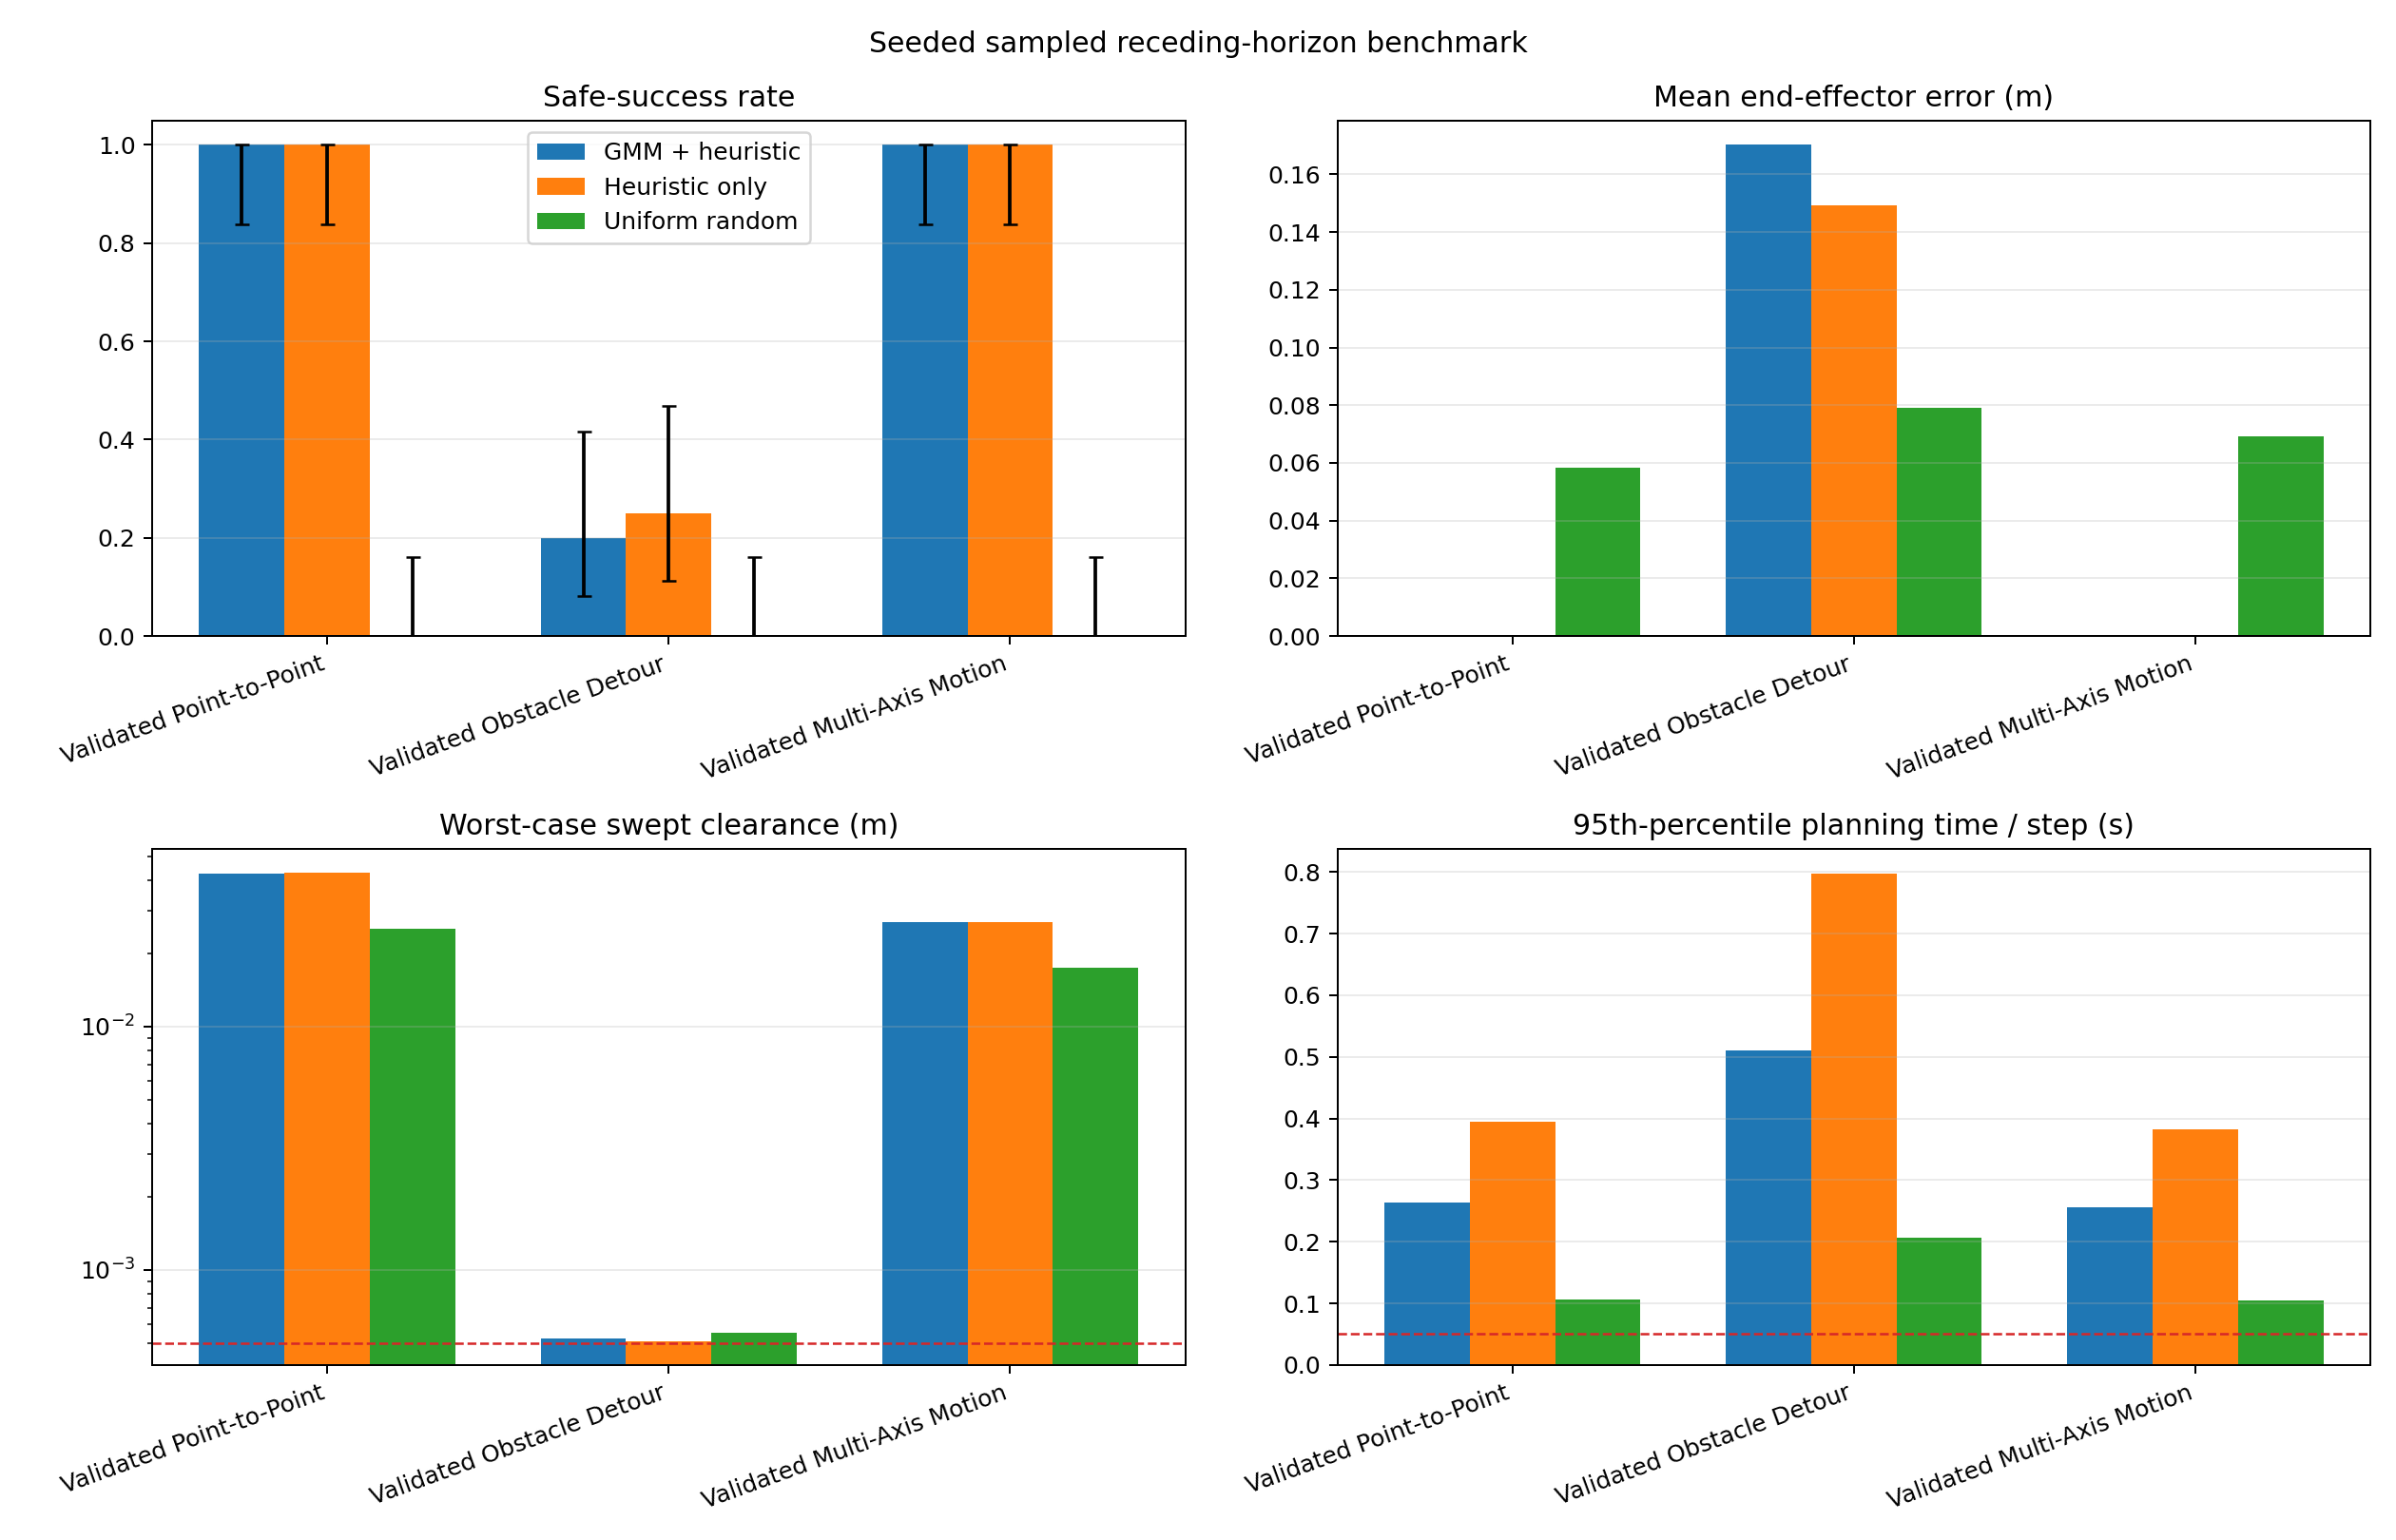

Values plotted in this chart, from the file beside it:
mode, scenario, runs, success_rate, goal_reached_rate, reached_goal_tolerance_rate, completed_dwell_rate, safe_success_rate, collision_failure_rate, safe_success_count, safe_success_rate_ci95_lower, safe_success_rate_ci95_upper, final_angular_error_l2_rad_mean, final_angular_error_l2_rad_std, final_prismatic_error_m_mean, final_prismatic_error_m_std, normalized_configuration_error_mean, normalized_configuration_error_std, end_effector_error_m_mean, end_effector_error_m_std, end_effector_path_length_m_mean, end_effector_path_length_m_std, mean_selected_horizon_cost_mean, mean_selected_horizon_cost_std
gmm_heuristic, Validated Multi-Axis Motion, 20, 1.0, 1.0, 1.0, 1.0, 1.0, 0.0, 20, 0.8389, 1.0, 0.0, 0.0, 0.0, 0.0, 0.0, 0.0, 0.0, 0.0, 0.517, 0.0009273, 3.75, 0.001756
gmm_heuristic, Validated Obstacle Detour, 20, 0.2, 0.2, 0.2, 0.2, 0.2, 0.0, 4, 0.08066, 0.416, 0.3624, 0.1854, 0.0008795, 0.001139, 0.06656, 0.03662, 0.1702, 0.08716, 2.141, 0.5267, 10.03, 1.988
gmm_heuristic, Validated Point-to-Point, 20, 1.0, 1.0, 1.0, 1.0, 1.0, 0.0, 20, 0.8389, 1.0, 0.0003675, 0.001602, 7.084910412719966e-05, 0.0003088, 0.001775, 0.007737, 0.000133, 0.0005798, 0.2961, 0.003695, 0.481, 0.01338
heuristic, Validated Multi-Axis Motion, 20, 1.0, 1.0, 1.0, 1.0, 1.0, 0.0, 20, 0.8389, 1.0, 0.0, 0.0, 0.0, 0.0, 0.0, 0.0, 0.0, 0.0, 0.5168, 0.0008906, 3.749, 0.0002688
heuristic, Validated Obstacle Detour, 20, 0.25, 0.25, 0.25, 0.25, 0.25, 0.0, 5, 0.1119, 0.4687, 0.324, 0.195, 0.0005505, 0.000773, 0.05931, 0.03572, 0.1494, 0.09238, 2.597, 0.3753, 9.906, 1.216
heuristic, Validated Point-to-Point, 20, 1.0, 1.0, 1.0, 1.0, 1.0, 0.0, 20, 0.8389, 1.0, 0.0, 0.0, 0.0, 0.0, 0.0, 0.0, 0.0, 0.0, 0.2949, 0.0004988, 0.4838, 7.938346426891976e-05
uniform, Validated Multi-Axis Motion, 20, 0.0, 0.0, 0.3, 0.0, 0.0, 0.0, 0, 0.0, 0.1611, 0.1972, 0.09473, 0.004782, 0.002762, 0.1357, 0.06249, 0.06936, 0.03707, 2.773, 0.05418, 4.383, 0.8164
uniform, Validated Obstacle Detour, 20, 0.0, 0.0, 0.05, 0.0, 0.0, 0.0, 0, 0.0, 0.1611, 0.2719, 0.1469, 0.009559, 0.004017, 0.255, 0.09578, 0.07903, 0.06291, 2.814, 0.05219, 9.816, 3.472
uniform, Validated Point-to-Point, 20, 0.0, 0.0, 0.55, 0.0, 0.0, 0.0, 0, 0.0, 0.1611, 0.1803, 0.1036, 0.005294, 0.003082, 0.1474, 0.06932, 0.05826, 0.04227, 2.826, 0.04747, 3.359, 0.7396
